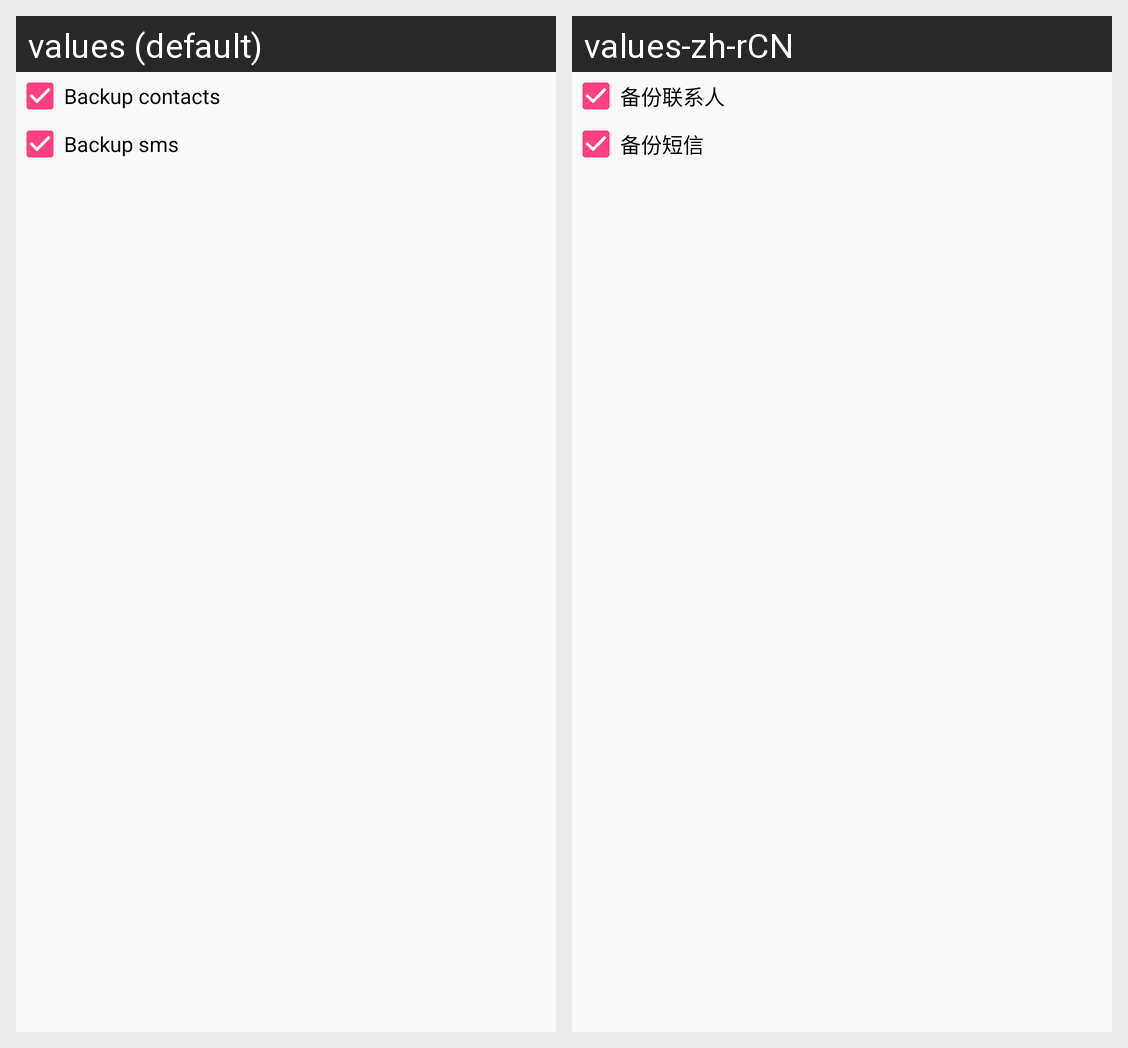

Strings drawn on this Android screen and how each of the app's shown locales translates them:
Android screen res/layout/dialog_contacts_sms_backup.xml rendered under 2 locales, left to right: values (default), values-zh-rCN. Device: Nexus 5 (rendered at 1080×1920; each locale shown at half size, 540×960, under a caption strip naming it); theme AppTheme.
Strings drawn on this screen, with the default value and each locale's value (text and hints the layout hard-codes, and strings that could not be matched under every locale, appear in the picture but are not listed):

backup_contacts
  values: Backup contacts
  values-zh-rCN: 备份联系人

backup_sms
  values: Backup sms
  values-zh-rCN: 备份短信
